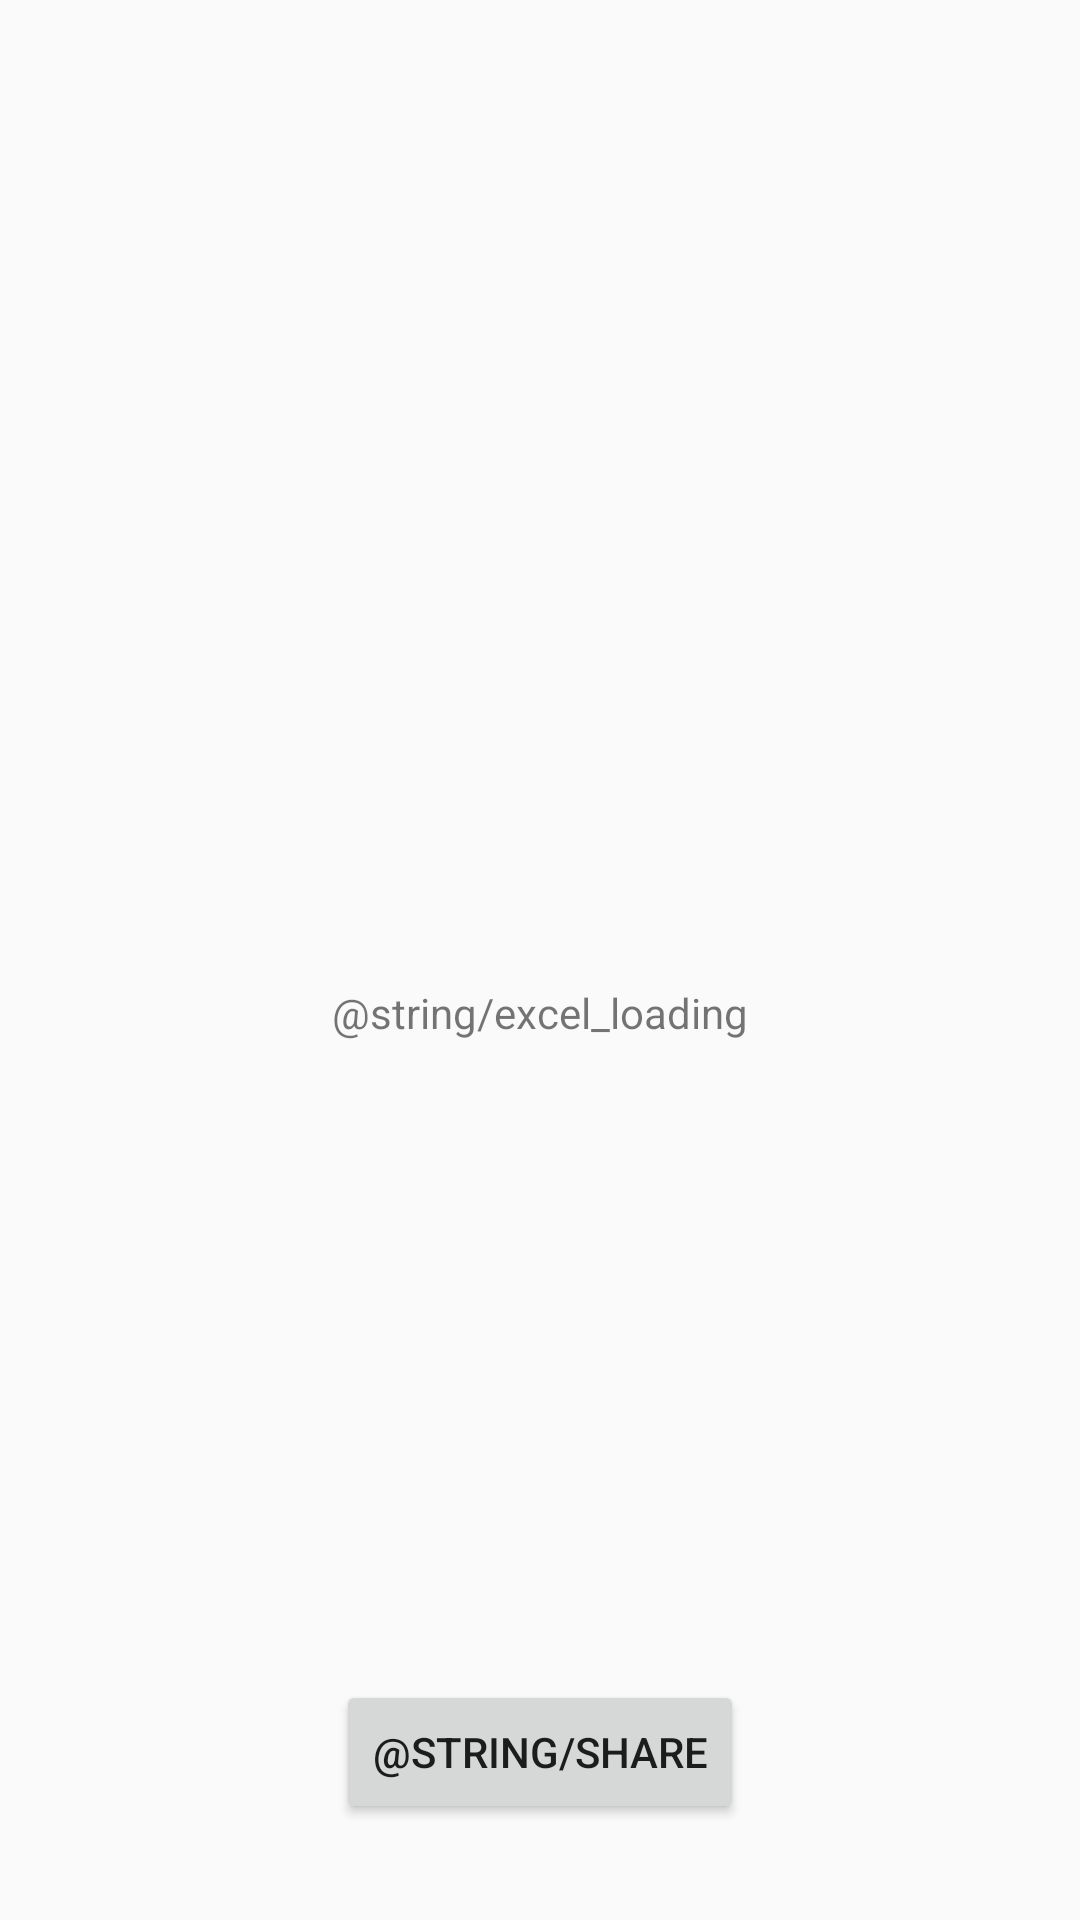

Reconstruct the res/layout file that produces this screen, plus the resources it refers to.
<!-- AndroidManifest.xml: application theme AppTheme -->
<!-- res/layout/activity_excel.xml -->
<?xml version="1.0" encoding="utf-8"?>
<androidx.constraintlayout.widget.ConstraintLayout xmlns:android="http://schemas.android.com/apk/res/android"
    xmlns:app="http://schemas.android.com/apk/res-auto"
    xmlns:tools="http://schemas.android.com/tools"
    android:layout_width="match_parent"
    android:layout_height="match_parent"
    tools:context=".view.excel.ExcelActivity">

    <ProgressBar
        android:id="@+id/indeterminateBar"
        android:layout_width="wrap_content"
        android:layout_height="wrap_content"
        android:layout_marginStart="8dp"
        android:layout_marginTop="8dp"
        android:layout_marginEnd="8dp"
        android:layout_marginBottom="8dp"
        android:visibility="gone"
        app:layout_constraintBottom_toBottomOf="parent"
        app:layout_constraintEnd_toEndOf="parent"
        app:layout_constraintStart_toStartOf="parent"
        app:layout_constraintTop_toTopOf="parent" />

    <TextView
        android:id="@+id/text_loading"
        android:layout_width="wrap_content"
        android:layout_height="wrap_content"
        android:layout_marginStart="8dp"
        android:layout_marginTop="8dp"
        android:layout_marginEnd="8dp"
        android:text="@string/excel_loading"
        app:layout_constraintEnd_toEndOf="parent"
        app:layout_constraintStart_toStartOf="parent"
        app:layout_constraintTop_toBottomOf="@+id/indeterminateBar" />

    <Button
        android:id="@+id/btn_share"
        android:layout_width="wrap_content"
        android:layout_height="wrap_content"
        android:layout_marginStart="8dp"
        android:layout_marginEnd="8dp"
        android:layout_marginBottom="32dp"
        android:text="@string/share"
        app:layout_constraintBottom_toBottomOf="parent"
        app:layout_constraintEnd_toEndOf="parent"
        app:layout_constraintStart_toStartOf="parent" />

</androidx.constraintlayout.widget.ConstraintLayout>
<!-- resources referenced by this layout -->
<resources>
  <style name="AppTheme" parent="Theme.AppCompat.Light.DarkActionBar">
          
          <item name="colorPrimary">@color/colorPrimary</item>
          <item name="colorPrimaryDark">@color/colorPrimaryDark</item>
          <item name="colorAccent">@color/colorAccent</item>
      </style>
  <color name="colorPrimary">#1279bb</color>
  <color name="colorPrimaryDark">#c7ba29</color>
  <color name="colorAccent">#D30D2E</color>
</resources>
